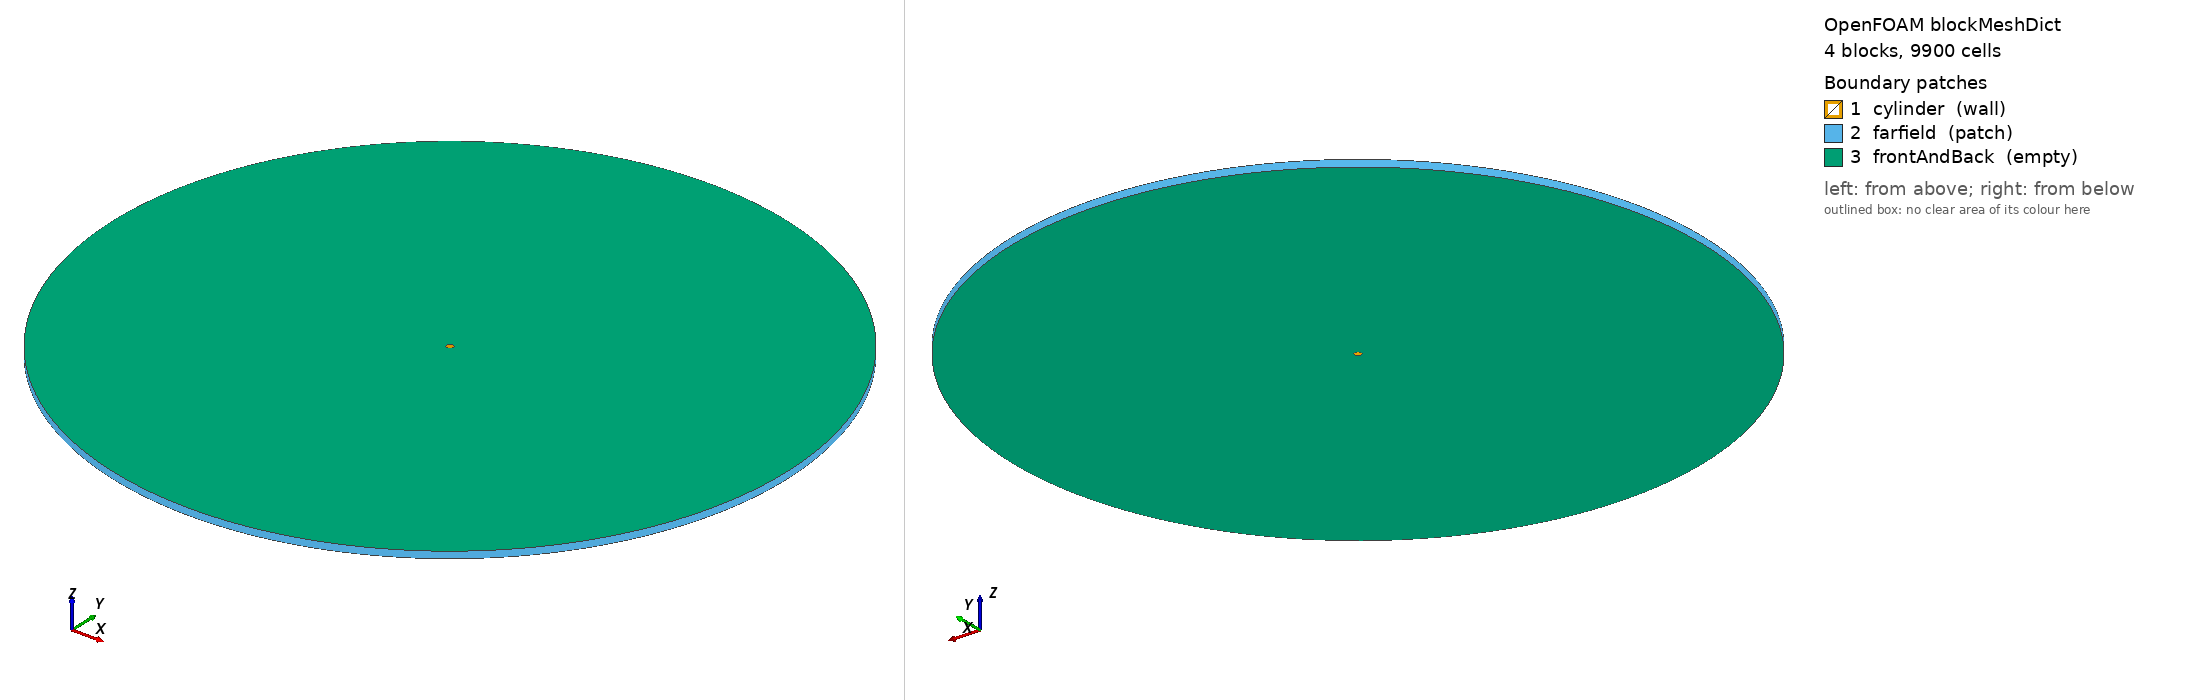

OpenFOAM case: the mesh blockMesh builds from blockMeshDict, 4 block(s), 9900 cells. Boundary patches (legend numbers): 1 cylinder (wall), 2 farfield (patch), 3 frontAndBack (empty). Left view from above one corner, right view from below the opposite corner. Boundary conditions: 2 field file(s) under 0/; 3 of 3 drawn patches have an entry in a shipped field file.

=== constant/polyMesh/blockMeshDict ===
/*--------------------------------*- C++ -*----------------------------------*\
| =========                 |                                                 |
| \\      /  F ield         | OpenFOAM: The Open Source CFD Toolbox           |
|  \\    /   O peration     | Version:  v2312                                 |
|   \\  /    A nd           | Web:      www.openfoam.com                      |
|    \\/     M anipulation  |                                                 |
\*---------------------------------------------------------------------------*/
FoamFile
{
    version     2.0;
    format      ascii;
    class       dictionary;
    object      blockMeshDict;
}
// * * * * * * * * * * * * * * * * * * * * * * * * * * * * * * * * * * * * * //

// O-type grid for flow past a circular cylinder, D = 1 m (radius 0.5 m).
// Far-field circle radius 50 m => domain diameter 100D (>= 50D requirement).
// 4 annular quadrant blocks, 45 (circumferential) x 55 (radial) x 1 cells
// each = 9900 cells. Radial simpleGrading 333 => first cell ~0.015D at the
// wall, last cell ~5D at the far field (demo-grade resolution).
// Unit depth in z (1 m) so that Aref = D * depth = 1.0 in forceCoeffs.

scale   1;

vertices
(
    // inner ring: cylinder surface r = 0.5, z = -0.5 (vertices 0-3)
    (  0.353553390593  0.353553390593 -0.5)   // 0  ( 45 deg)
    ( -0.353553390593  0.353553390593 -0.5)   // 1  (135 deg)
    ( -0.353553390593 -0.353553390593 -0.5)   // 2  (225 deg)
    (  0.353553390593 -0.353553390593 -0.5)   // 3  (315 deg)
    // outer ring: far field r = 50, z = -0.5 (vertices 4-7)
    ( 35.355339059327  35.355339059327 -0.5)  // 4
    (-35.355339059327  35.355339059327 -0.5)  // 5
    (-35.355339059327 -35.355339059327 -0.5)  // 6
    ( 35.355339059327 -35.355339059327 -0.5)  // 7
    // inner ring, z = +0.5 (vertices 8-11)
    (  0.353553390593  0.353553390593  0.5)   // 8
    ( -0.353553390593  0.353553390593  0.5)   // 9
    ( -0.353553390593 -0.353553390593  0.5)   // 10
    (  0.353553390593 -0.353553390593  0.5)   // 11
    // outer ring, z = +0.5 (vertices 12-15)
    ( 35.355339059327  35.355339059327  0.5)  // 12
    (-35.355339059327  35.355339059327  0.5)  // 13
    (-35.355339059327 -35.355339059327  0.5)  // 14
    ( 35.355339059327 -35.355339059327  0.5)  // 15
);

// Local axes per block: i = radial (outward), j = circumferential (CCW,
// viewed from +z), k = +z, so that i x j = +k (right-handed blocks).
blocks
(
    hex (0 4 5 1 8 12 13 9)   (55 45 1) simpleGrading (333 1 1)  // top quadrant
    hex (1 5 6 2 9 13 14 10)  (55 45 1) simpleGrading (333 1 1)  // left quadrant
    hex (2 6 7 3 10 14 15 11) (55 45 1) simpleGrading (333 1 1)  // bottom quadrant
    hex (3 7 4 0 11 15 12 8)  (55 45 1) simpleGrading (333 1 1)  // right quadrant
);

edges
(
    // cylinder surface arcs (r = 0.5), z = -0.5
    arc 0  1  (  0.0   0.5 -0.5)
    arc 1  2  ( -0.5   0.0 -0.5)
    arc 2  3  (  0.0  -0.5 -0.5)
    arc 3  0  (  0.5   0.0 -0.5)
    // cylinder surface arcs, z = +0.5
    arc 8  9  (  0.0   0.5  0.5)
    arc 9  10 ( -0.5   0.0  0.5)
    arc 10 11 (  0.0  -0.5  0.5)
    arc 11 8  (  0.5   0.0  0.5)
    // far-field arcs (r = 50), z = -0.5
    arc 4  5  (  0.0  50.0 -0.5)
    arc 5  6  (-50.0   0.0 -0.5)
    arc 6  7  (  0.0 -50.0 -0.5)
    arc 7  4  ( 50.0   0.0 -0.5)
    // far-field arcs, z = +0.5
    arc 12 13 (  0.0  50.0  0.5)
    arc 13 14 (-50.0   0.0  0.5)
    arc 14 15 (  0.0 -50.0  0.5)
    arc 15 12 ( 50.0   0.0  0.5)
);

boundary
(
    cylinder
    {
        type wall;
        faces
        (
            (0 8 9 1)
            (1 9 10 2)
            (2 10 11 3)
            (3 11 8 0)
        );
    }
    farfield
    {
        type patch;
        faces
        (
            (4 5 13 12)
            (5 6 14 13)
            (6 7 15 14)
            (7 4 12 15)
        );
    }
    frontAndBack
    {
        type empty;
        faces
        (
            // back (z = -0.5)
            (0 1 5 4)
            (1 2 6 5)
            (2 3 7 6)
            (3 0 4 7)
            // front (z = +0.5)
            (8 12 13 9)
            (9 13 14 10)
            (10 14 15 11)
            (11 15 12 8)
        );
    }
);

mergePatchPairs
(
);

// ************************************************************************* //


=== system/controlDict ===
/*--------------------------------*- C++ -*----------------------------------*\
| =========                 |                                                 |
| \\      /  F ield         | OpenFOAM: The Open Source CFD Toolbox           |
|  \\    /   O peration     | Version:  v2312                                 |
|   \\  /    A nd           | Web:      www.openfoam.com                      |
|    \\/     M anipulation  |                                                 |
\*---------------------------------------------------------------------------*/
FoamFile
{
    version     2.0;
    format      ascii;
    class       dictionary;
    object      controlDict;
}
// * * * * * * * * * * * * * * * * * * * * * * * * * * * * * * * * * * * * * //

application     simpleFoam;

startFrom       startTime;
startTime       0;

stopAt          endTime;
// pseudo-time steps (SIMPLE iterations); 5000 is comfortably enough for the
// residualControl in fvSolution (p 1e-5, U 1e-6) to engage at Re=40.
endTime         5000;

deltaT          1;

writeControl    timeStep;
writeInterval   1000;

purgeWrite      0;

writeFormat     ascii;
writePrecision  8;
writeCompression off;

timeFormat      general;
timePrecision   6;

runTimeModifiable true;

functions
{
    // Total drag coefficient on the cylinder wall.
    // Cd = F_x / (0.5 * rhoInf * magUInf^2 * Aref), Aref = D * unit depth = 1.
    // Output: postProcessing/forceCoeffs1/0/coefficient.dat (Cd column).
    forceCoeffs1
    {
        type            forceCoeffs;
        libs            ("libforces.so");
        patches         (cylinder);
        log             true;

        rho             rhoInf;
        rhoInf          1.0;

        liftDir         (0 1 0);
        dragDir         (1 0 0);
        pitchAxis       (0 0 1);
        magUInf         1.0;
        lRef            1.0;
        Aref            1.0;
        CofR            (0 0 0);

        executeControl  timeStep;
        executeInterval 10;
        writeControl    timeStep;
        writeInterval   10;
    }
}

// ************************************************************************* //


=== 0/U ===
/*--------------------------------*- C++ -*----------------------------------*\
| =========                 |                                                 |
| \\      /  F ield         | OpenFOAM: The Open Source CFD Toolbox           |
|  \\    /   O peration     | Version:  v2312                                 |
|   \\  /    A nd           | Web:      www.openfoam.com                      |
|    \\/     M anipulation  |                                                 |
\*---------------------------------------------------------------------------*/
FoamFile
{
    version     2.0;
    format      ascii;
    class       volVectorField;
    object      U;
}
// * * * * * * * * * * * * * * * * * * * * * * * * * * * * * * * * * * * * * //

dimensions      [0 1 -1 0 0 0 0];

internalField   uniform (1 0 0);

boundaryField
{
    cylinder
    {
        type            fixedValue;
        value           uniform (0 0 0);
    }
    farfield
    {
        // freestream: fixedValue (1 0 0) on the upstream half of the outer
        // circle, zeroGradient on the downstream (wake) half.
        type            freestream;
        freestreamValue uniform (1 0 0);
        value           uniform (1 0 0);
    }
    frontAndBack
    {
        type            empty;
    }
}

// ************************************************************************* //


=== 0/p ===
/*--------------------------------*- C++ -*----------------------------------*\
| =========                 |                                                 |
| \\      /  F ield         | OpenFOAM: The Open Source CFD Toolbox           |
|  \\    /   O peration     | Version:  v2312                                 |
|   \\  /    A nd           | Web:      www.openfoam.com                      |
|    \\/     M anipulation  |                                                 |
\*---------------------------------------------------------------------------*/
FoamFile
{
    version     2.0;
    format      ascii;
    class       volScalarField;
    object      p;
}
// * * * * * * * * * * * * * * * * * * * * * * * * * * * * * * * * * * * * * //

dimensions      [0 2 -2 0 0 0 0];

internalField   uniform 0;

boundaryField
{
    cylinder
    {
        type            zeroGradient;
    }
    farfield
    {
        // freestreamPressure: fixedValue 0 upstream, zeroGradient downstream,
        // matching the freestream velocity BC on the same patch.
        type            freestreamPressure;
        freestreamValue uniform 0;
    }
    frontAndBack
    {
        type            empty;
    }
}

// ************************************************************************* //
